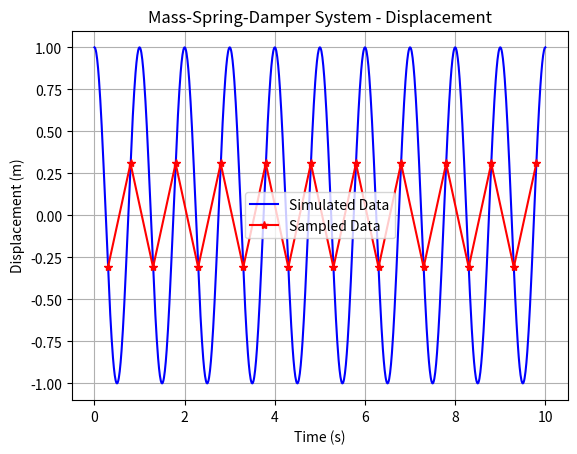

Python code for this plot:
##90% of the code created by ChatGPT - Spring 2025
import numpy as np
import matplotlib.pyplot as plt
from scipy.integrate import odeint

# Parameters of the mass-spring-damper system
m = 1.0  # Mass (kg)
c = 0.0  # Damping coefficient (Ns/m)
k = 4.0*np.pi**2  # Spring constant (N/m)

# Define the system of first-order ODEs
def model(y, t, m, c, k):
    x1, x2 = y  # Unpack the state vector (displacement and velocity)
    dx1dt = x2  # dx1/dt = velocity
    F = 0.0
    dx2dt = -(c/m) * x2 - (k/m) * x1 + F/m  # dx2/dt = acceleration
    return [dx1dt, dx2dt]

# Initial conditions
x1_0 = 1.0  # Initial displacement (m)
x2_0 = 0.0  # Initial velocity (m/s)

y0 = [x1_0, x2_0]  # Initial state vector

# Time vector
t = np.linspace(0, 10, 1000)  # Simulate from t=0 to t=10 seconds

# Solve the ODE using odeint
solution = odeint(model, y0, t, args=(m, c, k))

# Extract the displacement and velocity from the solution
displacement = solution[:, 0]
velocity = solution[:, 1]

# Plot the results
plt.plot(t, displacement,'b-',label='Simulated Data')
plt.xlabel('Time (s)')
plt.ylabel('Displacement (m)')
plt.title('Mass-Spring-Damper System - Displacement')
plt.grid()

##WE ARE GOING TO ADD OUR EQUATION ON TOP
"""
tf = np.linspace(0, 10, 1000)
a0 = 0
af = 5.0
ts = 17.5
tau = ts/4
s = 1/tau
T = 6.54-2.0
f = 1/T
wd = 2*np.pi*f
wn = np.sqrt(wd**2 - s**2)
print('Wn = ',wn)
zeta = s/wn
print('damping ratio = ',zeta)
a = af + np.exp(-s*tf)*(a0-af)*np.cos(wd*tf)
plt.plot(tf,a,'b-',label='Simulated Fit')
"""

###SAMPLE THE DATA
wn = np.sqrt(k/m)
f = wn/(2*np.pi)
fs = 2*f
Ts = 1/fs
ts = np.arange(0.3,10,Ts)
sampled_data = 1.0*np.cos(wn*(ts))
plt.plot(ts,sampled_data,'r-*',label='Sampled Data')
plt.legend()

plt.show()
